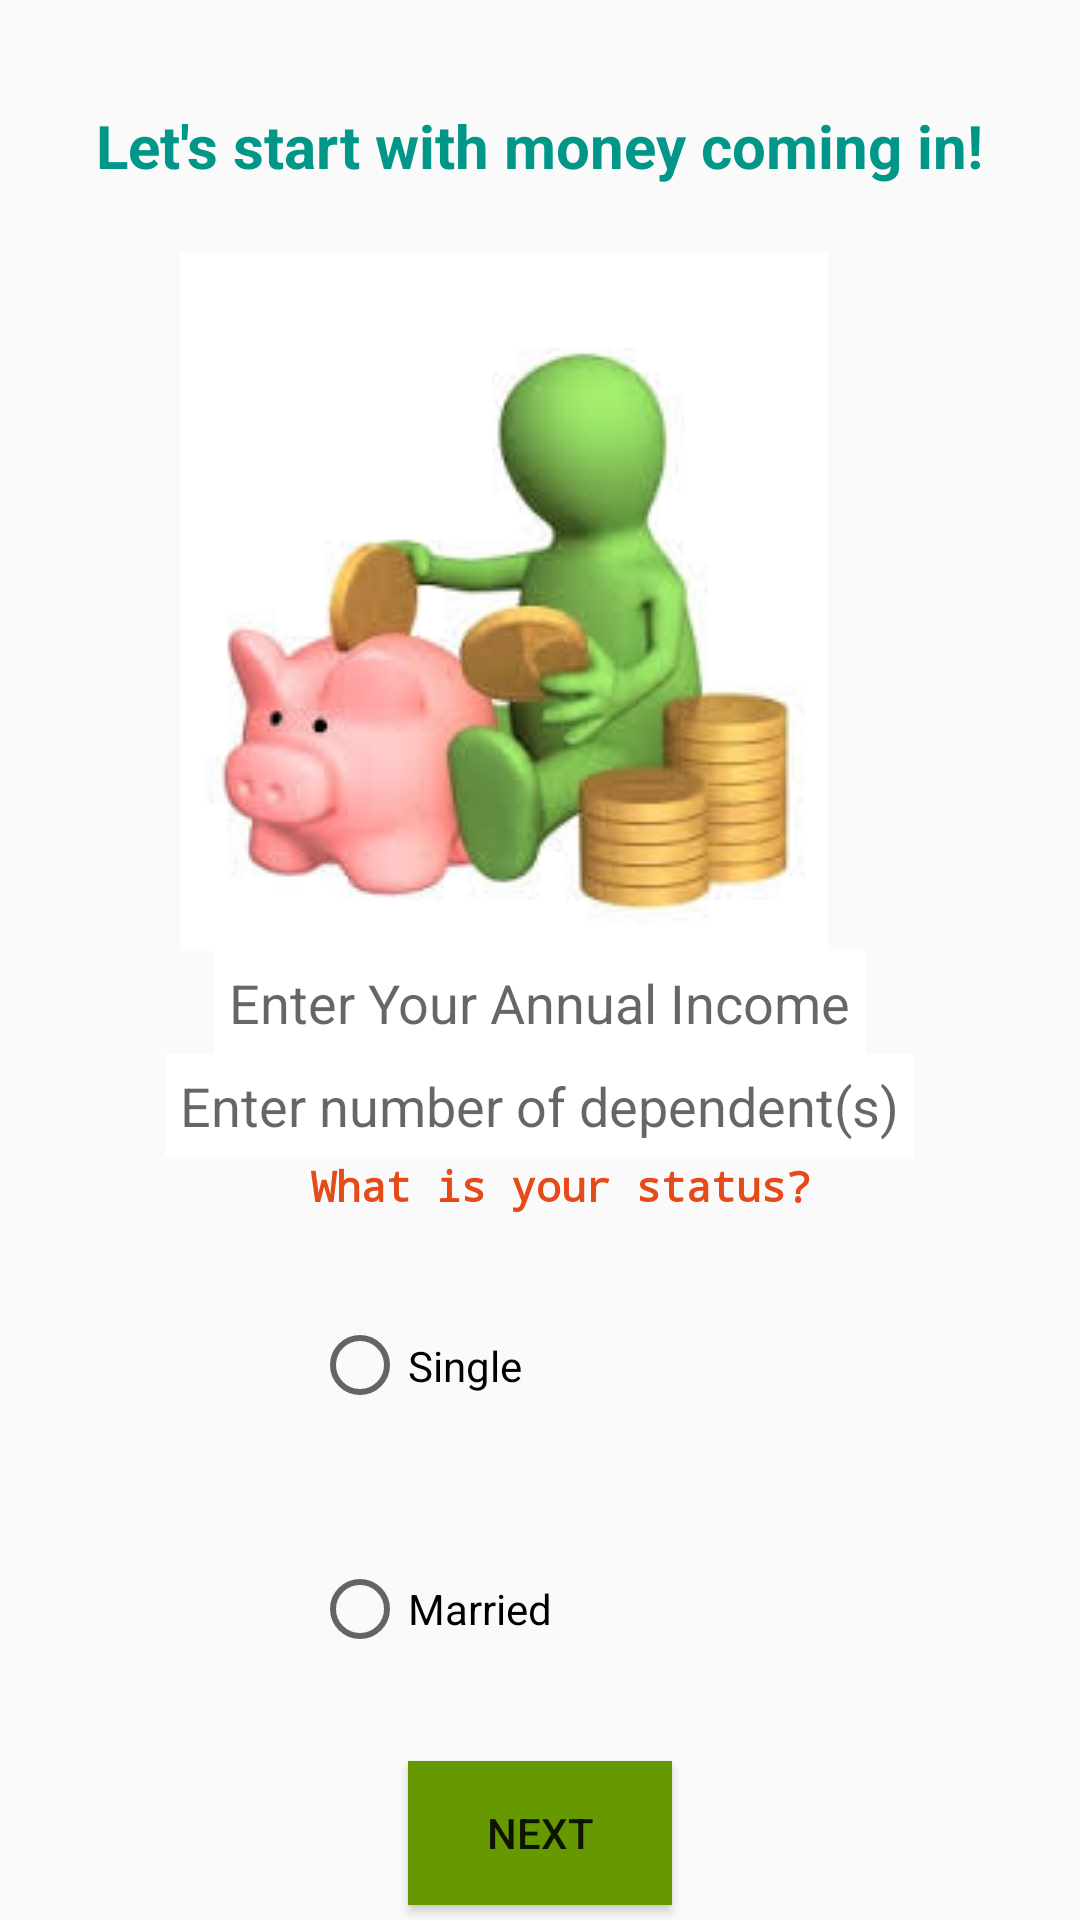

Produce the Android XML layout that renders to this screen, including the resource entries it uses.
<!-- AndroidManifest.xml: application theme AppTheme -->
<!-- res/layout/activity_main.xml -->
<?xml version="1.0" encoding="utf-8"?>
<RelativeLayout xmlns:android="http://schemas.android.com/apk/res/android"
    xmlns:app="http://schemas.android.com/apk/res-auto"
    xmlns:tools="http://schemas.android.com/tools"
    android:layout_width="match_parent"
    android:layout_height="match_parent"
    tools:context="com.epicodus.wealthbuilder.ui.MainActivity">

    <ImageView
        android:id="@+id/imageView"
        android:layout_width="wrap_content"
        android:layout_height="wrap_content"
        android:layout_alignLeft="@+id/textView2"
        android:layout_alignStart="@+id/textView2"
        android:layout_below="@+id/textView2"
        android:layout_marginLeft="28dp"
        android:layout_marginStart="28dp"
        android:layout_marginTop="22dp"
        android:src="@drawable/savings" />

    <TextView
        android:id="@+id/textView2"
        android:layout_width="wrap_content"
        android:layout_height="wrap_content"
        android:layout_alignParentTop="true"
        android:layout_centerHorizontal="true"
        android:layout_marginTop="35dp"
        android:text="Let's start with money coming in!"
        android:textColor="@color/colorAccent"
        android:textSize="20sp"
        android:textStyle="bold" />

    <EditText
        android:id="@+id/incomeEditText"
        android:layout_width="wrap_content"
        android:layout_height="wrap_content"
        android:background="@color/colorTextIcons"
        android:hint="Enter Your Annual Income"
        android:inputType="number"
        android:padding="5dp"
        android:layout_below="@+id/imageView"
        android:layout_centerHorizontal="true" />

    <EditText
        android:id="@+id/perExemption"
        android:layout_width="wrap_content"
        android:layout_height="wrap_content"
        android:background="@color/colorTextIcons"
        android:hint="Enter number of dependent(s)"
        android:inputType="number"
        android:padding="5dp"
        android:layout_below="@+id/incomeEditText"
        android:layout_centerHorizontal="true" />

    <TextView
        android:text="What is your status?"
        android:layout_width="match_parent"
        android:layout_height="wrap_content"
        android:id="@+id/statusLabel"
        android:textColor="@color/colorPrimaryDark"
        android:typeface="monospace"
        android:textStyle="normal|bold"
        android:textAlignment="center"

        android:layout_below="@+id/perExemption"
        android:layout_alignLeft="@+id/statusRadioGroup"
        android:layout_alignStart="@+id/statusRadioGroup" />

    <RadioGroup
        android:id="@+id/statusRadioGroup"
        android:layout_width="match_parent"
        android:layout_height="50dp"
        android:orientation="vertical"
        android:padding="10dp"
        android:layout_above="@+id/submitIncomeButton"
        android:layout_alignParentLeft="true"
        android:layout_alignParentStart="true"
        android:layout_marginLeft="14dp"
        android:layout_marginStart="14dp"
        android:layout_below="@id/statusLabel">

        <RadioButton
            android:id="@+id/radioButton1"
            android:layout_width="wrap_content"
            android:layout_height="wrap_content"
            android:layout_weight="1"
            android:layout_marginLeft="80dp"
            android:text="Single" />

        <RadioButton
            android:id="@+id/radioButton2"
            android:layout_width="wrap_content"
            android:layout_height="wrap_content"
            android:layout_weight="1"
            android:layout_marginLeft="80dp"
            android:text="Married" />

    </RadioGroup>

    <Button
        android:id="@+id/submitIncomeButton"
        android:layout_width="wrap_content"
        android:layout_height="wrap_content"
        android:layout_marginBottom="5dp"
        android:background="@android:color/holo_green_dark"
        android:text="Next"
        android:layout_alignParentBottom="true"
        android:layout_centerHorizontal="true" />


</RelativeLayout>
<!-- resources referenced by this layout -->
<resources>
  <color name="colorAccent">#009688</color>
  <color name="colorPrimaryDark">#e64a19</color>
  <color name="colorTextIcons">#FFFFFF</color>
  <!-- drawable savings: jpeg bitmap (drawable, 7342 bytes) -->
  <style name="AppTheme" parent="Theme.AppCompat.Light.DarkActionBar">
          
          <item name="colorPrimary">@color/colorPrimary</item>
          <item name="colorPrimaryDark">@color/colorPrimaryDark</item>
          <item name="colorAccent">@color/colorAccent</item>
      </style>
  <color name="colorPrimary">#FF5722</color>
</resources>
